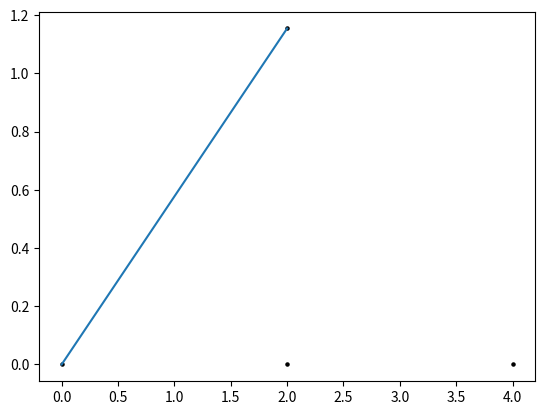

Python code for this plot: (Note: this script raises an exception after producing the figure.)
import numpy as np
from numpy import linalg
import matplotlib.pyplot as plt
N=500

class joint:
    def __init__(self,pos,type=0,ext_F=[0,0]) -> None:
        self.pos=pos
        self.type=type#0为一般，1为支座约束，2为铰链约束
        self.F=[]
        self.ext_F=ext_F

joints=[joint([0,0],1),joint([4,0],2),joint([2,2/np.sqrt(3)]),joint([2,0],ext_F=[0,-10])]
num=len(joints)
pos=np.array([[0,0],[4,0],[2,2/np.sqrt(3)],[2,0]])
pos2=pos/5+0.1#可视化的位置
pos2[:,1]+=0.3
Adj=np.array([[0,2],[0,3],[1,2],[1,3],[2,3]])

#cur用于控制其他约束力
cur=num
A=np.zeros((2*num,2*num))
B=np.zeros(2*num)

for j in range(num):
    eqa1,eqa2=np.zeros(2*num),np.zeros(2*num)
    for i in range(len(Adj)):
        if(j in Adj[i]):
            index=Adj[i][1] if Adj[i][0]==j else Adj[i][0]
            tmp=pos[index]-pos[j]
            dir=tmp/(tmp.dot(tmp)**0.5)
            eqa1[i]=dir[0]#x方向
            eqa2[i]=dir[1]#y方向
    if(joints[j].type==1):
        eqa2[cur+1]=1
        cur+=1
    if(joints[j].type==2):
        eqa1[cur+1]=1
        eqa2[cur+2]=1
        cur+=2
    A[2*j,:]=eqa1
    A[2*j+1,:]=eqa2
    obj=joints[j]
    if(obj!=[0,0]):
        B[2*j]=-obj.ext_F[0]
        B[2*j+1]=-obj.ext_F[1]
        
ans=linalg.solve(A,B)

x = pos[Adj[:,0]]
y = pos[Adj[:,1]]
print(y)
for i in range(num):
    plt.scatter(pos[i][0],pos[i][1], color='black', s=5)
for i in range(len(x)):
    plt.plot([x[i][0],y[i][0]],[x[i][1],y[i][1]], label='sin')
    plt.annotate(str(ans[i]),[(x[i][0]+y[i][0])/2],[(x[i][1]+y[i][1])/2])
plt.xlim(-1,5)
plt.ylim(-1,3)
plt.show()